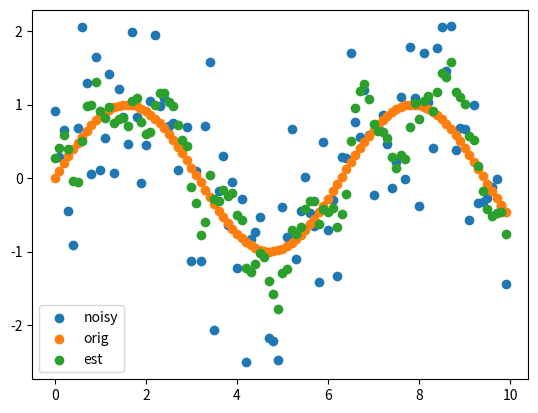

This chart was generated by the following Python code:
#%%
import numpy as np
import matplotlib.pyplot as plt


begin=0
end=10
spacing=0.1
gain_rate =0.0
gain_scale =0.2

def noisy_sin(begin=0, end=10, spacing=0.1, scaling=1, noise_factor=1):
    x = np.arange(begin,end,spacing)
    y = np.sin(x)
    y_noisy = []
    for i in np.arange(0,len(y)):
        y_noisy.append(y[i] + noise_factor*np.random.normal())
    return x,y,y_noisy

def predict(curr_val=0, step_spacing=0.1, g_rate=0):
    if(curr_val>1):
        curr_val=1
    if(curr_val<-1):
        curr_val=-1
    curr_step = np.arcsin(curr_val)
    # next_val = np.sin(curr_step+step_spacing)
    #gain_rate = np.cos(curr_step) 
    next_val = curr_val + g_rate*0.1
    return next_val

def estimate(predicted, measured, scale_factor, g_rate):
    est = predicted + scale_factor*(measured-predicted)
    gain_rate_updated = g_rate + gain_scale * (measured-predicted)/0.1
    return est,gain_rate_updated


xx,yy,yn = noisy_sin(begin=begin, end=end, spacing=spacing,noise_factor=0.7)

pp=[]
ee=[]
est =0
for i in np.arange(0,len(yn)):
    pred = predict(est,spacing,gain_rate)
    pp.append(pred)
    est, gain_rate = estimate(pred,yn[i], 0.3, gain_rate)
    ee.append(est)


plt.scatter(xx,yn,label='noisy')
plt.scatter(xx,yy,label='orig')
plt.scatter(xx,ee,label='est')
plt.legend()

plt.show()


# %%
